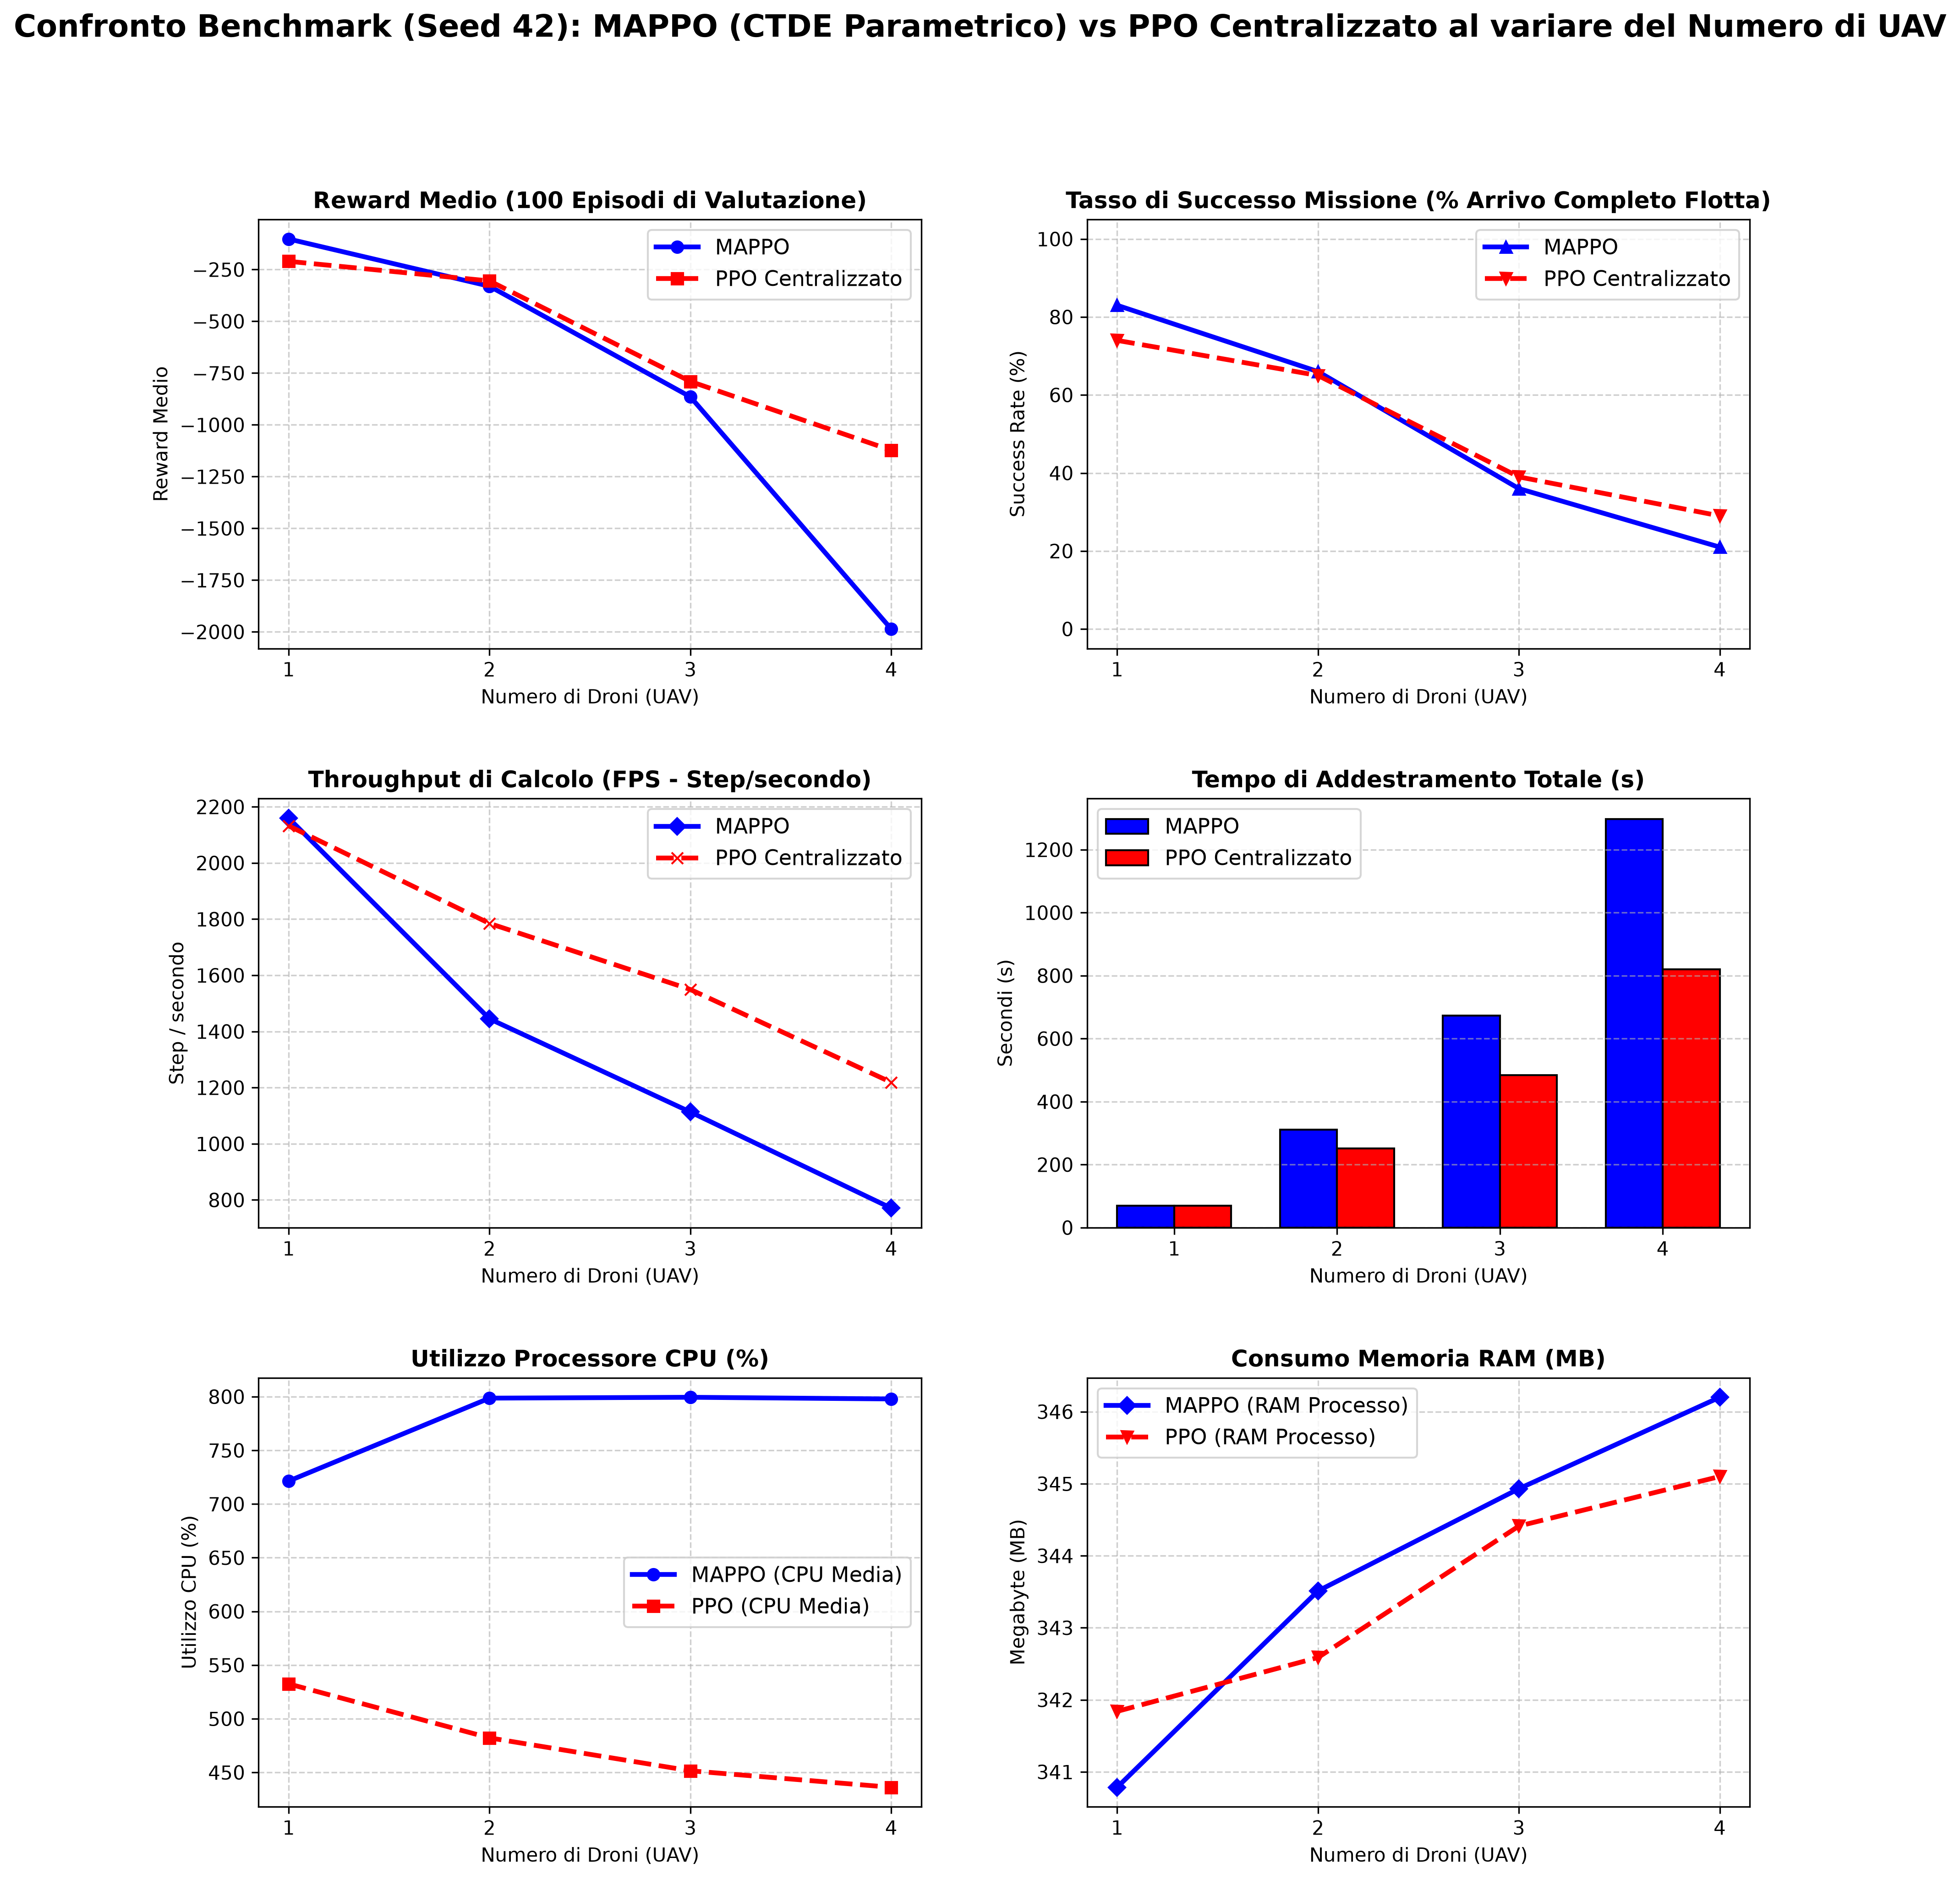

The file beside this chart, header and first rows:
Droni, Algoritmo, Timesteps, Tempo_s, FPS, CPU_Media_pct, CPU_Picco_pct, RAM_MB, GPU_Media_pct, GPU_Picco_pct, VRAM_MB, Reward_Medio, Reward_Std, Success_Rate_pct, Avg_Steps
1, MAPPO, 150000, 69.45, 2160, 721.4, 829.8, 340.8, 5.53, 100, 952.8, -102.4, 437.2, 83.00, 21.62
1, PPO, 150000, 70.35, 2132, 532.5, 841.1, 341.8, 1.27, 23.00, 938.8, -210.3, 515.4, 74.00, 30.35
2, MAPPO, 450000, 311.4, 1445, 798.7, 843, 343.5, 1.02, 99.00, 947.3, -330.5, 827.5, 66.00, 39.42
2, PPO, 450000, 252.1, 1785, 482.2, 839.5, 342.6, 0.12, 2.00, 932.9, -304.9, 833.1, 65.00, 40.27
3, MAPPO, 750000, 673.7, 1113, 799.5, 845.4, 344.9, 0.11, 15.00, 931, -864.8, 1257, 36.00, 67.15
3, PPO, 750000, 484, 1550, 451.5, 841.6, 344.4, 0.10, 3.00, 930.9, -790.5, 1203, 39.00, 64.62
4, MAPPO, 1000000, 1297, 770.9, 797.9, 851.4, 346.2, 12.90, 55.00, 1339, -1986, 1779, 21.00, 81.22
4, PPO, 1000000, 820.5, 1219, 436.1, 844.4, 345.1, 15.31, 50.00, 1424, -1123, 1489, 29.00, 74.00
